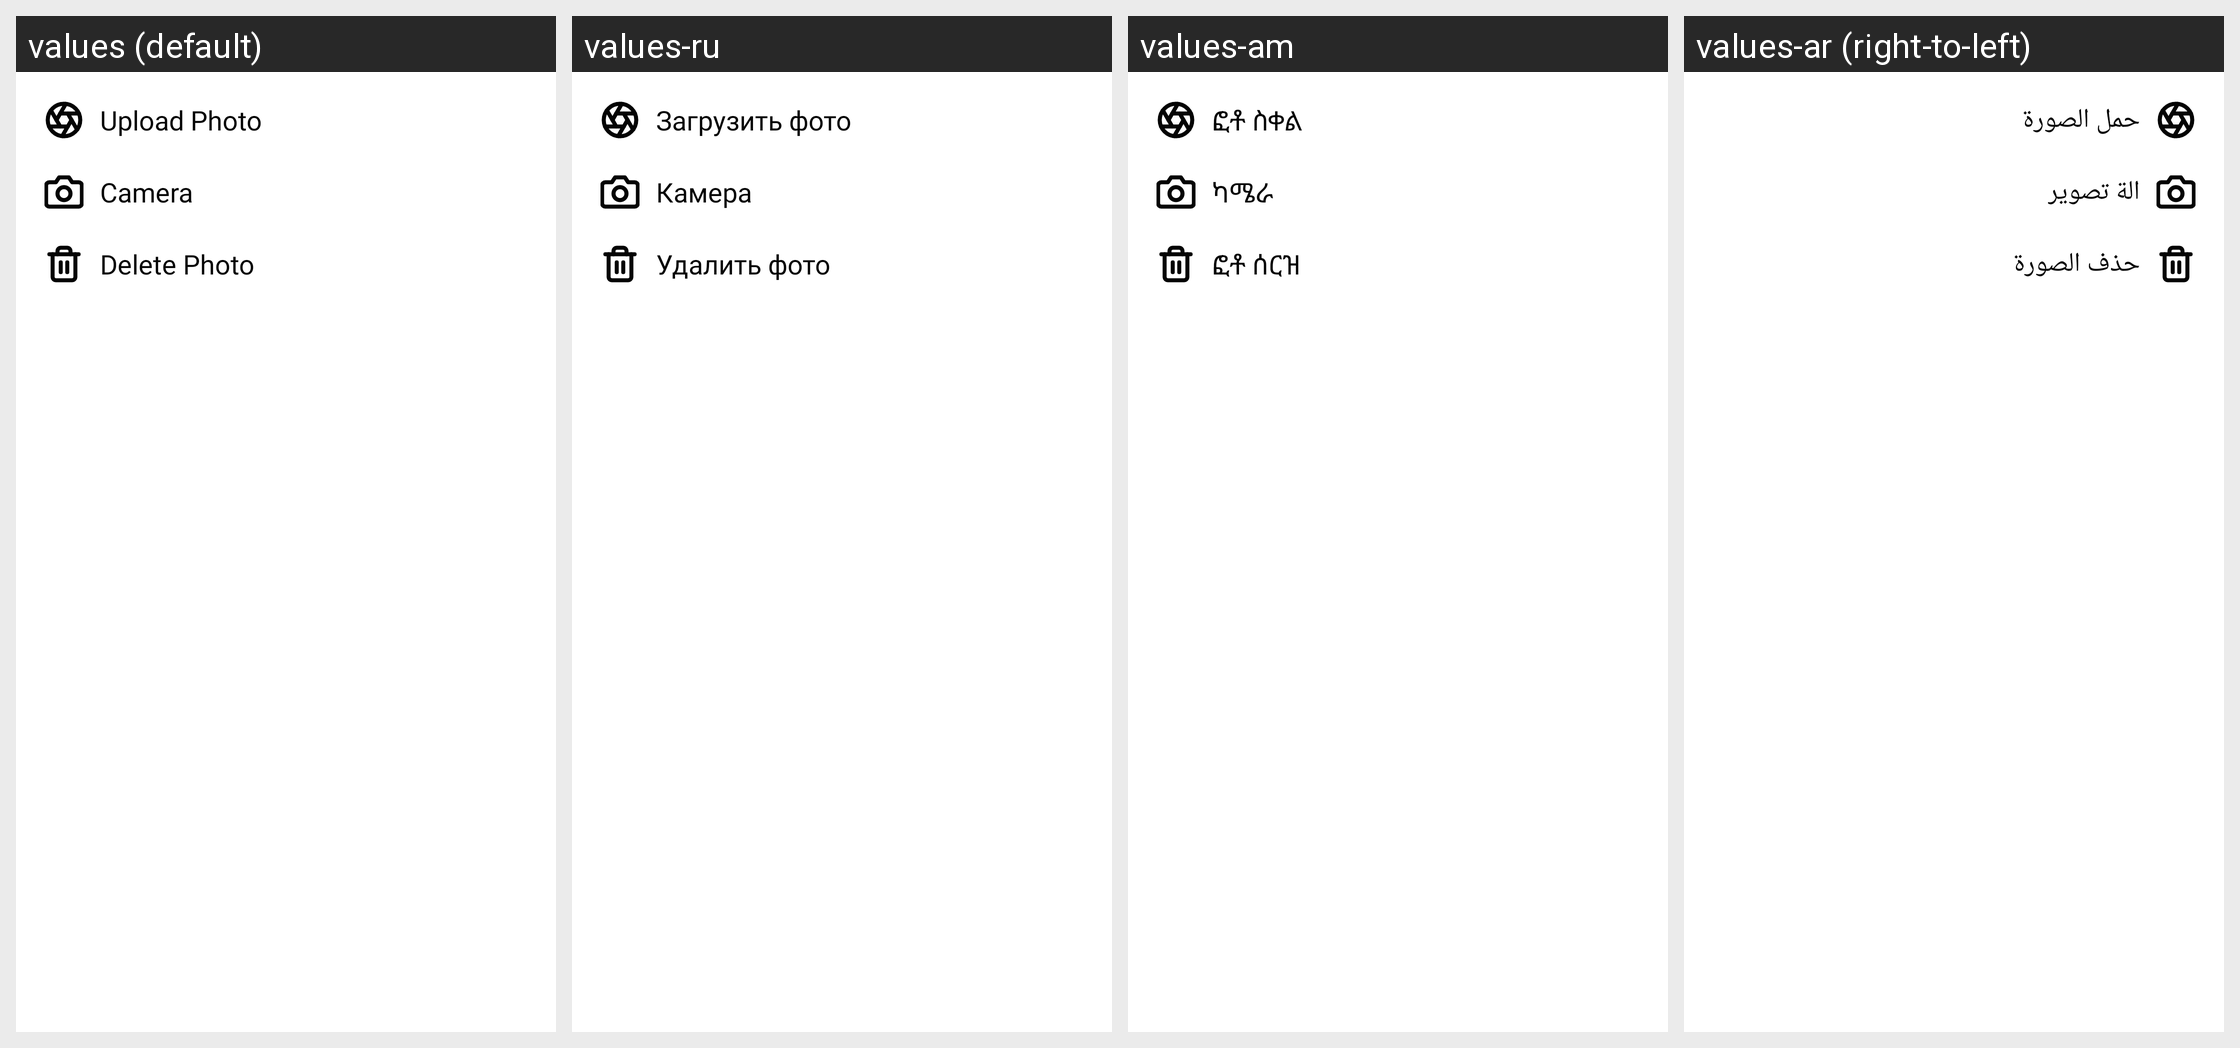

Locale-by-locale string values for the Android screen shown in this grid:
Android screen res/layout/dp_edit.xml rendered under 4 locales, left to right: values (default), values-ru, values-am, values-ar (right-to-left). Device: Nexus 5 (rendered at 1080×1920; each locale shown at half size, 540×960, under a caption strip naming it); theme AppTheme.
Other locales in the repository, not shown: values-bn, values-de, values-es, values-fr, values-ha, values-hi, values-ig, values-it, values-ja, values-ko, values-mr, values-nl, values-om, values-pt, values-sn, values-sw, values-ta, values-te, values-tr, values-ur, values-vi, values-yo, values-zh, values-zu.
Strings drawn on this screen, with the default value and each locale's value (text and hints the layout hard-codes, and strings that could not be matched under every locale, appear in the picture but are not listed):

upload_photo
  values: Upload Photo
  values-ru: Загрузить фото
  values-am: ፎቶ ስቀል
  values-ar: حمل الصورة

camera
  values: Camera
  values-ru: Камера
  values-am: ካሜራ
  values-ar: الة تصوير

delete_photo
  values: Delete Photo
  values-ru: Удалить фото
  values-am: ፎቶ ሰርዝ
  values-ar: حذف الصورة
